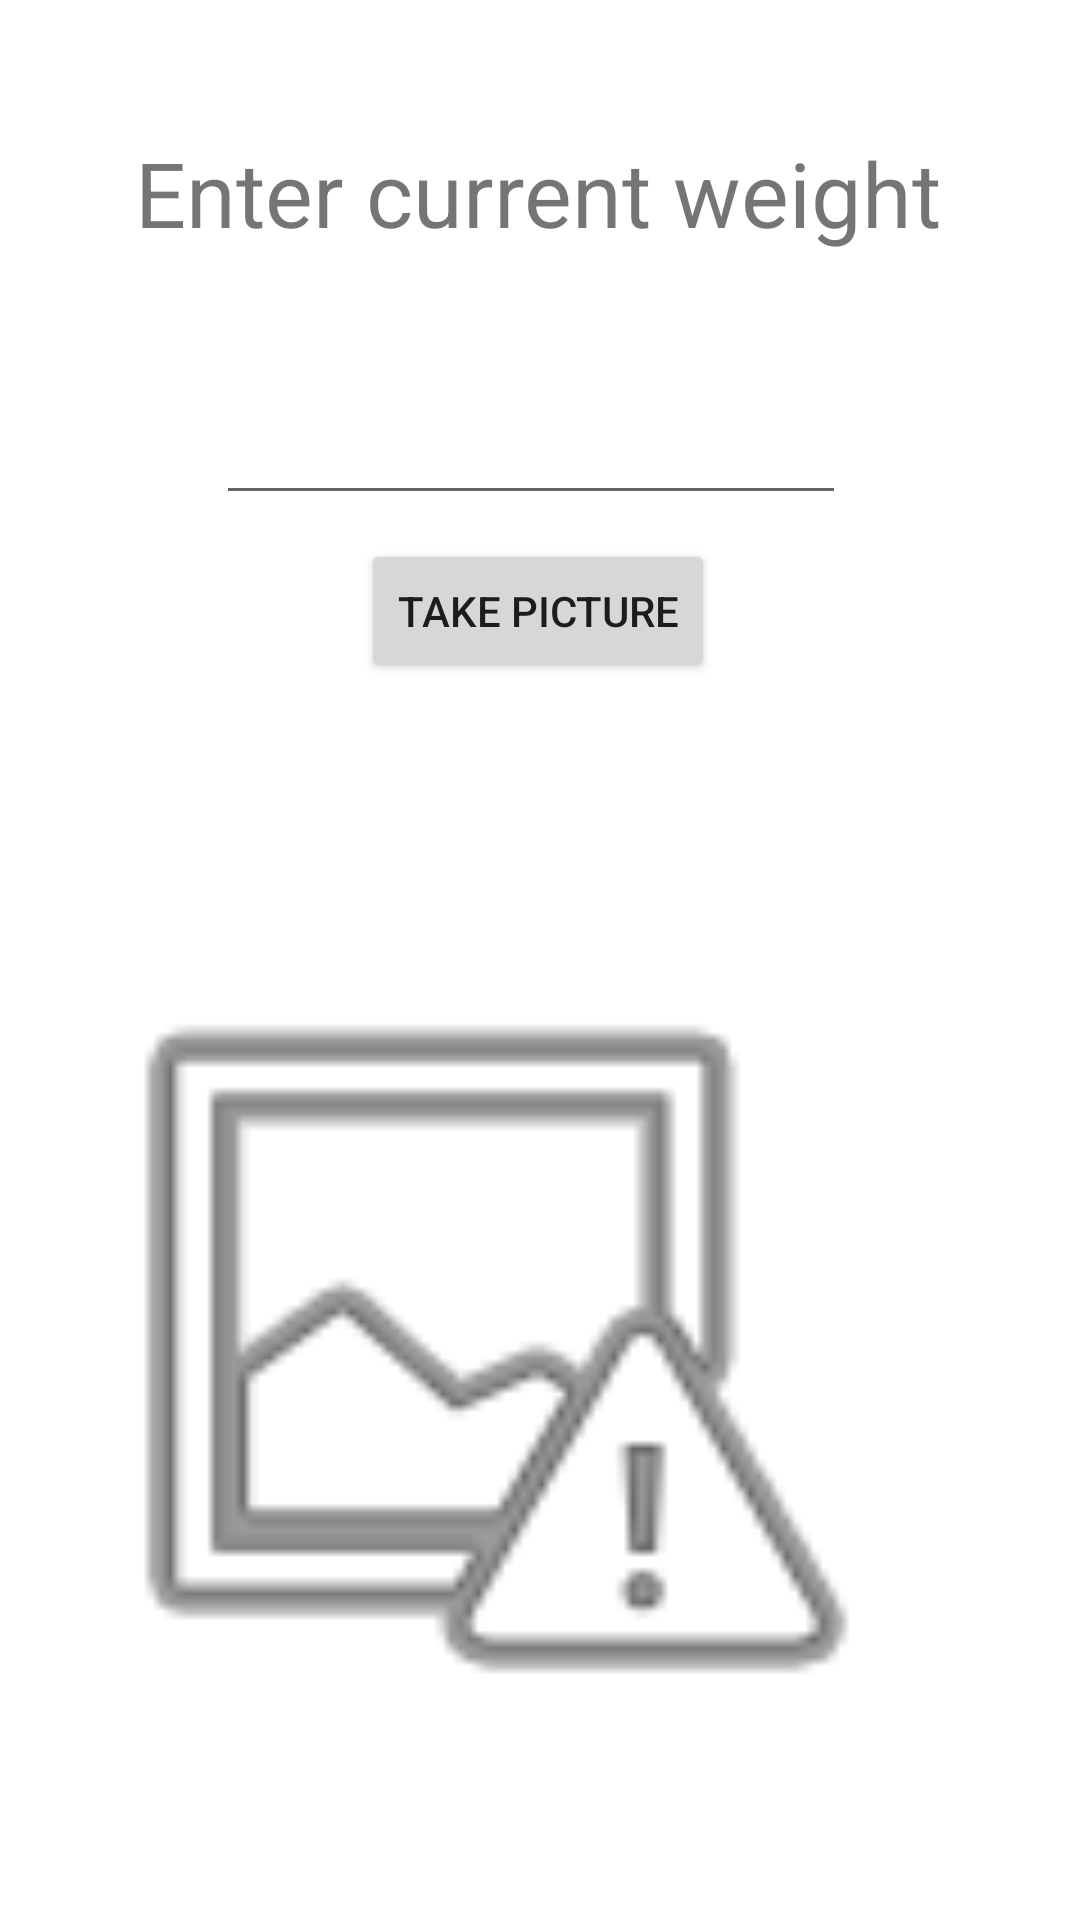

The Android layout XML behind this screen, and the referenced resources:
<!-- AndroidManifest.xml: application theme Theme.HealthHelper -->
<!-- res/layout/activity_weigh_in.xml -->
<?xml version="1.0" encoding="utf-8"?>
<androidx.constraintlayout.widget.ConstraintLayout xmlns:android="http://schemas.android.com/apk/res/android"
    xmlns:app="http://schemas.android.com/apk/res-auto"
    xmlns:tools="http://schemas.android.com/tools"
    android:layout_width="match_parent"
    android:layout_height="match_parent"
    tools:context=".Activities.WeighInActivity">

    <TextView
        android:id="@+id/txt_enter_weight"
        android:layout_width="wrap_content"
        android:layout_height="wrap_content"
        android:layout_marginStart="70dp"
        android:layout_marginTop="44dp"
        android:layout_marginEnd="71dp"
        android:text="Enter current weight"
        android:textSize="30dp"
        app:layout_constraintEnd_toEndOf="parent"
        app:layout_constraintStart_toStartOf="parent"
        app:layout_constraintTop_toTopOf="parent" />

    <EditText
        android:id="@+id/editWeighIn"
        android:layout_width="wrap_content"
        android:layout_height="wrap_content"
        android:layout_marginStart="98dp"
        android:layout_marginTop="46dp"
        android:layout_marginEnd="104dp"
        android:ems="10"
        android:inputType="number"
        app:layout_constraintEnd_toEndOf="parent"
        app:layout_constraintStart_toStartOf="parent"
        app:layout_constraintTop_toBottomOf="@+id/txt_enter_weight" />

    <Button
        android:id="@+id/takePictureButton"
        android:layout_width="wrap_content"
        android:layout_height="wrap_content"
        android:layout_marginStart="159dp"
        android:layout_marginTop="8dp"
        android:layout_marginEnd="158dp"
        android:text="Take Picture"
        app:layout_constraintEnd_toEndOf="parent"
        app:layout_constraintHorizontal_bias="0.52"
        app:layout_constraintStart_toStartOf="parent"
        app:layout_constraintTop_toBottomOf="@+id/editWeighIn" />

    <ImageView
        android:id="@+id/weighInImage"
        android:layout_width="290dp"
        android:layout_height="417dp"
        android:layout_marginTop="12dp"
        android:layout_marginEnd="60dp"
        app:layout_constraintEnd_toEndOf="parent"
        app:layout_constraintTop_toBottomOf="@+id/takePictureButton"
        app:srcCompat="@android:drawable/ic_menu_report_image" />

    <Button
        android:id="@+id/confirmButton"
        android:layout_width="wrap_content"
        android:layout_height="wrap_content"
        android:layout_marginStart="152dp"
        android:layout_marginTop="4dp"
        android:text="confirm"
        app:layout_constraintStart_toStartOf="parent"
        app:layout_constraintTop_toBottomOf="@+id/weighInImage" />
</androidx.constraintlayout.widget.ConstraintLayout>
<!-- resources referenced by this layout -->
<resources>
  <style name="Theme.HealthHelper" parent="Theme.MaterialComponents.DayNight.DarkActionBar">
          
          <item name="colorPrimary">@color/purple_500</item>
          <item name="colorPrimaryVariant">@color/purple_500</item>
          <item name="colorOnPrimary">@color/white</item>
          
          <item name="colorSecondary">@color/teal_200</item>
          <item name="colorSecondaryVariant">@color/teal_700</item>
          <item name="colorOnSecondary">@color/black</item>
          
          <item name="android:statusBarColor" tools:targetApi="l">?attr/colorPrimaryVariant</item>
          
      </style>
  <color name="purple_500">#00FBFF</color>
  <color name="white">#FFFFFFFF</color>
  <color name="teal_200">#FF03DAC5</color>
  <color name="teal_700">#FF018786</color>
  <color name="black">#FF000000</color>
</resources>
